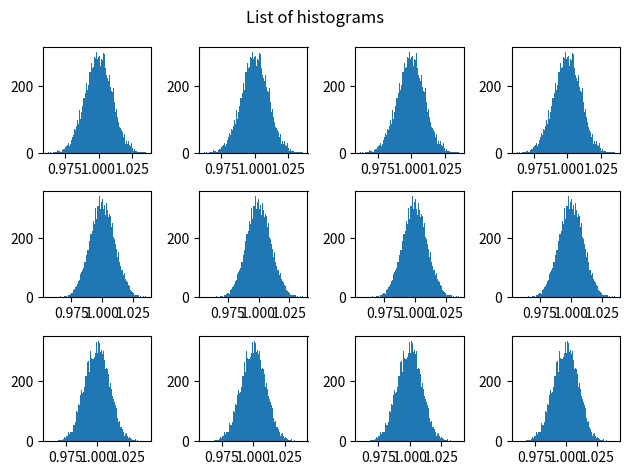
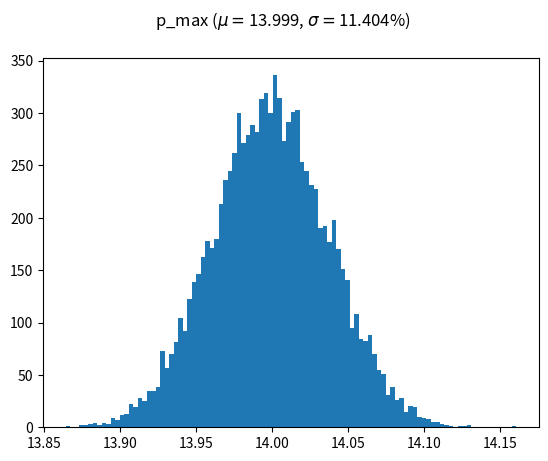
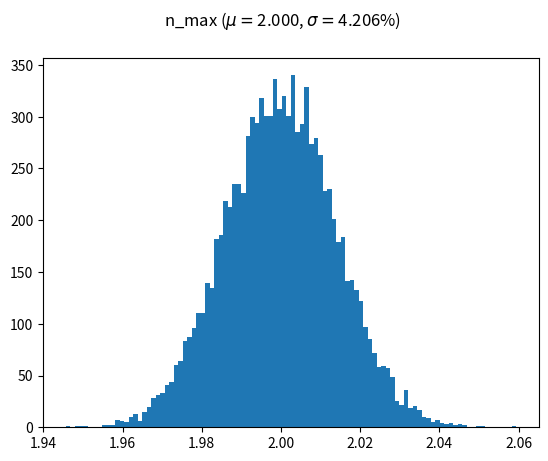
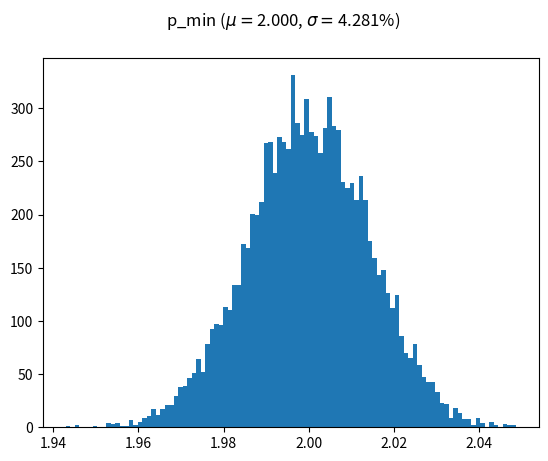
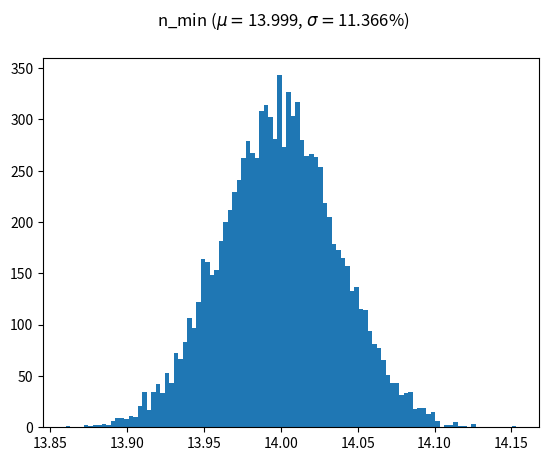
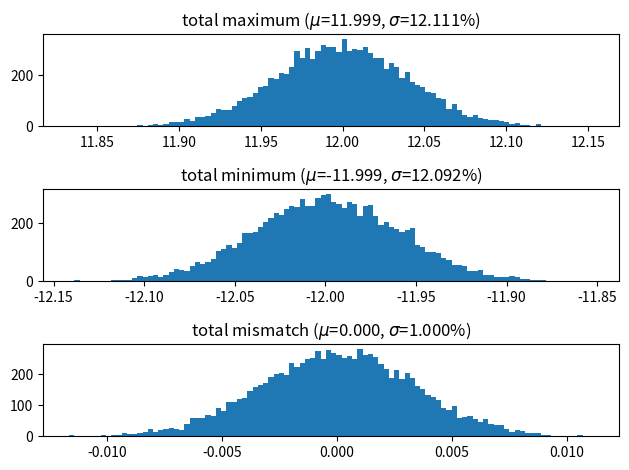

Generate these figures, in order, with matplotlib:
import argparse
import numpy as np
import matplotlib
matplotlib.use('Agg')
import matplotlib.pyplot as plt


def sum_a2b(a, b, g_list, g_size, random_index):
    result = np.zeros(shape=g_size)
    for i in range(a, b):
        for j in range(g_size):
            result[j] += g_list[i, random_index[i, j]]
    return result


def get_distribution_description(name, dis):
    return f'{name} ($\mu=${dis.mean():.3f}, $\sigma=${dis.std() * 300:.3f}%)'


def main(args):
    np.random.seed(9527 + 7)

    level = 16
    # 讀取參數
    mu, sigma, size = 1, args.g_sigma, args.g_size

    gaussian_list = [np.random.normal(mu, sigma / 3, size) for _ in range(level)]
    gaussian_list = np.asarray(gaussian_list)
    # show generated his
    fig = plt.figure()
    axs = []
    for i in range(3):
        for j in range(4):
            ax = fig.add_subplot(3, 4, i * 4 + j + 1)
            if len(axs) < i + 1:
                axs.append([])
            axs[i].append(ax)
    for i in range(3):
        for j in range(4):
            axs[i][j].hist(gaussian_list[i], bins=100)
    fig.suptitle('List of histograms')
    fig.tight_layout()
    fig.savefig('Gaussians.png', dpi=300)

    # get random index of each gaussian
    random_index = np.random.randint(0, size, [level, size])

    # get p_max
    p_max = sum_a2b(0, args.max_code, gaussian_list, args.g_size, random_index)
    # show generated his
    fig = plt.figure()
    axs = fig.add_subplot(1, 1, 1)
    axs.hist(p_max, bins=100)
    fig.suptitle(get_distribution_description('p_max', p_max))
    fig.savefig('p_max.png', dpi=300)
    # get n_max
    n_max = sum_a2b(args.max_code, level, gaussian_list, args.g_size, random_index)
    # show generated his
    fig = plt.figure()
    axs = fig.add_subplot(1, 1, 1)
    axs.hist(n_max, bins=100)
    fig.suptitle(get_distribution_description('n_max', n_max))
    fig.savefig('n_max')

    total_max = p_max - n_max

    p_min = sum_a2b(0, args.min_code, gaussian_list, args.g_size, random_index)
    # show generated his
    fig = plt.figure()
    axs = fig.add_subplot(1, 1, 1)
    axs.hist(p_min, bins=100)
    fig.suptitle(get_distribution_description('p_min', p_min))
    fig.savefig('p_min.png', dpi=300)

    # get n_min
    n_min = sum_a2b(args.min_code, level, gaussian_list, args.g_size, random_index)
    # show generated his
    fig = plt.figure()
    axs = fig.add_subplot(1, 1, 1)
    axs.hist(n_min, bins=100)
    fig.suptitle(get_distribution_description('n_min', n_min))
    fig.savefig('n_min.png', dpi=300)

    total_min = p_min - n_min

    total_mismatch = total_max + total_min
    total_mismatch /= 12

    fig = plt.figure()
    axs = [fig.add_subplot(3, 1, i + 1) for i in range(3)]
    axs[0].hist(total_max, bins=100)
    axs[0].set_title(f'total maximum ($\mu$={total_max.mean():.3f}, $\sigma$={total_max.std() * 300:.3f}%)')
    axs[1].hist(total_min, bins=100)
    axs[1].set_title(f'total minimum ($\mu$={total_min.mean():.3f}, $\sigma$={total_min.std() * 300:.3f}%)')
    axs[2].hist(total_mismatch, bins=100)
    axs[2].set_title(f'total mismatch ($\mu$={total_mismatch.mean():.3f}, $\sigma$={total_mismatch.std() * 300:.3f}%)')
    fig.tight_layout()
    fig.savefig('total_mismatch.png', dpi=300)


def parse_arg():
    parser = argparse.ArgumentParser()
    parser.add_argument('--max_code', default=14, type=int, help='max code')
    parser.add_argument('--min_code', default=2, type=int, help='min code')
    parser.add_argument('--g_size', default=10000, type=int, help='how many samples to produce')
    parser.add_argument('--g_sigma', default=.03, type=float, help='sigma to test')
    return parser.parse_args()


if __name__ == '__main__':
    main(parse_arg())
